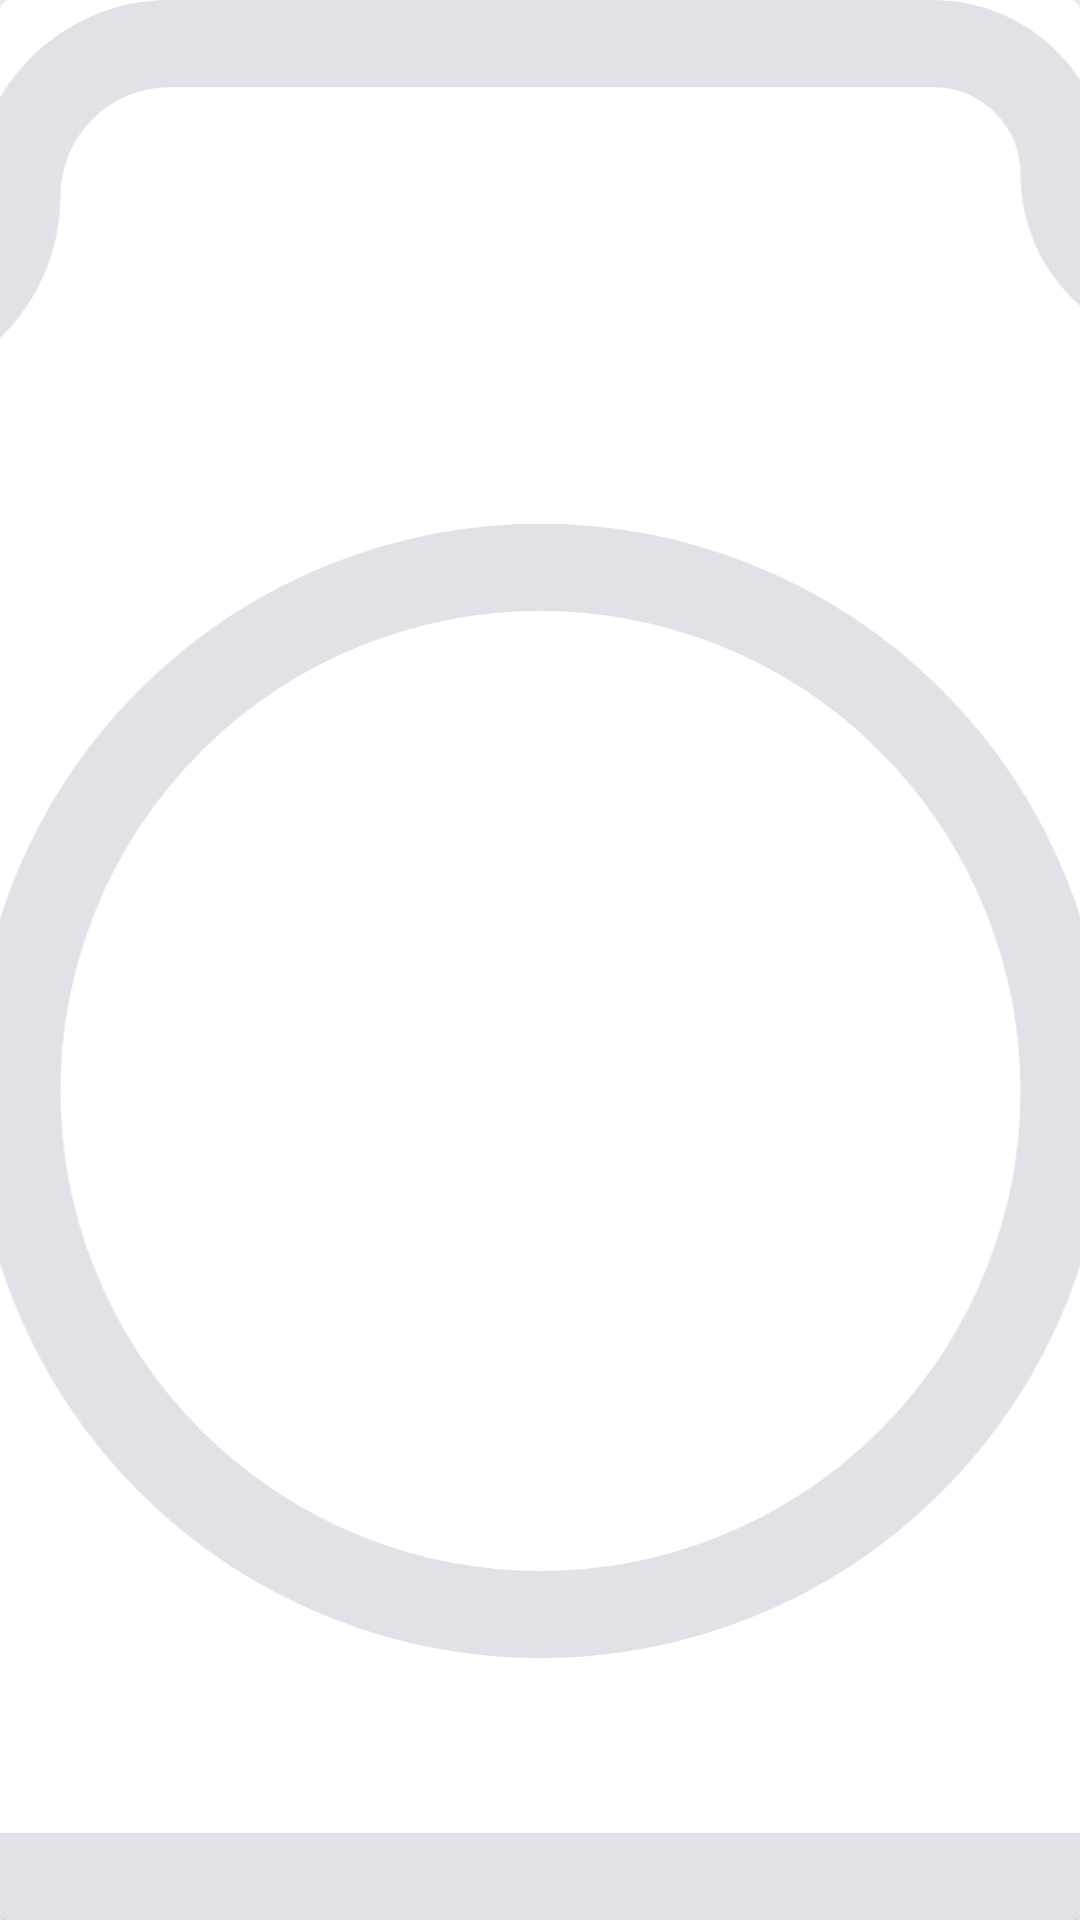

Android layout source for this screen:
<!-- AndroidManifest.xml: application theme Theme.TechMerch -->
<!-- res/layout/card_image.xml -->
<?xml version="1.0" encoding="utf-8"?>
<androidx.cardview.widget.CardView xmlns:android="http://schemas.android.com/apk/res/android"
    xmlns:app="http://schemas.android.com/apk/res-auto"
    xmlns:tools="http://schemas.android.com/tools"
    android:id="@+id/card"
    style="@style/square_card"
    android:layout_width="50sp"
    tools:targetApi="lollipop">

        <ImageView
            android:id="@+id/photo"
            android:layout_width="match_parent"
            android:layout_height="match_parent"
            android:src="@drawable/ic_photo"
            android:scaleType="centerCrop" />

</androidx.cardview.widget.CardView>
<!-- resources referenced by this layout -->
<resources>
  <!-- drawable ic_photo (drawable) -->
  <vector xmlns:android="http://schemas.android.com/apk/res/android"
      android:width="29dp"
      android:height="22dp"
      android:viewportWidth="29"
      android:viewportHeight="22">
    <path
        android:strokeWidth="1"
        android:pathData="M6.75,4H4.75C2.6789,4 1,5.6789 1,7.75V18C1,19.933 2.567,21.5 4.5,21.5H24.5C26.433,21.5 28,19.933 28,18V7.25C28,5.1789 26.3211,3.5 24.25,3.5H22C21.1716,3.5 20.5,2.8284 20.5,2C20.5,1.1716 19.8284,0.5 19,0.5H10.25C9.2835,0.5 8.5,1.2835 8.5,2.25C8.5,3.2165 7.7165,4 6.75,4Z"
        android:fillColor="#00000000"
        android:strokeColor="#E3E0E8"/>
    <path
        android:pathData="M24.25,7.25m-1.25,0a1.25,1.25 0,1 1,2.5 0a1.25,1.25 0,1 1,-2.5 0"
        android:fillColor="#E3E0E8"/>
    <path
        android:strokeWidth="1"
        android:pathData="M14.5,12.5m-6,0a6,6 0,1 1,12 0a6,6 0,1 1,-12 0"
        android:fillColor="#00000000"
        android:strokeColor="#E3E0E8"/>
  </vector>
  <style name="square_card">
          <item name="android:layout_width">0sp</item>
          <item name="android:layout_height">match_parent</item>
          <item name="android:layout_weight">1</item>
          <item name="cardCornerRadius">3sp</item>
          <item name="cardElevation">3sp</item>
          <item name="cardBackgroundColor">@color/white</item>
          <item name="android:layout_marginRight">4sp</item>
          <item name="android:layout_marginLeft">4sp</item>
          <item name="android:layout_marginTop">4sp</item>
          <item name="android:layout_marginBottom">4sp</item>
          <item name="android:gravity">center</item>
      </style>
  <style name="Theme.TechMerch" parent="Theme.MaterialComponents.Light.NoActionBar">
          
          <item name="colorPrimary">@color/old_linen</item>
          <item name="colorPrimaryVariant">@color/main_deep_purple</item>
          <item name="colorOnPrimary">@color/white</item>
          
          <item name="colorSecondary">@color/light_purple</item>
          <item name="colorSecondaryVariant">@color/dark_gold</item>
          <item name="colorOnSecondary">@color/black</item>
          
          <item name="android:statusBarColor" tools:targetApi="l">?attr/colorPrimaryVariant</item>
  
          <item name="android:textViewStyle">@style/TextViewTheme</item>
      </style>
  <color name="white">#FFFFFFFF</color>
  <color name="old_linen">#EED784</color>
  <color name="main_deep_purple">#261245</color>
  <color name="light_purple">#ADA7B8</color>
  <color name="dark_gold">#C0990F</color>
  <color name="black">#FF000000</color>
  <style name="TextViewTheme">
          <item name="android:textColor">@color/main_deep_purple</item>
      </style>
</resources>
